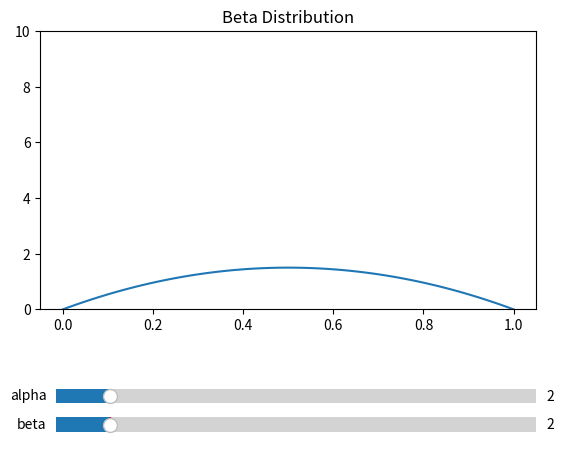

This chart was generated by the following Python code:
import os, sys
import numpy as np
import matplotlib.pyplot as plt
from matplotlib.widgets import Slider
from scipy.special import gamma

num_samples = 100
alpha = 2
beta = 2

def calc_beta(x, alpha=alpha, beta=beta):
    
    y = gamma(alpha+beta)/(gamma(alpha)*gamma(beta)) * x ** (alpha-1) * (1 - x) ** (beta - 1)
    return y

def main():
    global mu, sigma

    points = np.linspace(0, 1, num_samples)

    y = calc_beta(points, alpha, beta)

    fig = plt.subplot(1, 1, 1)

    # 下にスライダーを配置したいので、グラフを上に移動する
    plt.subplots_adjust(bottom=0.3)
    
    plt.title('Beta Distribution')
    plt_beta, = plt.plot(points, y)
    plt.ylim(0, 10)

    # Sliderの位置設定
    ax_alpha = plt.axes([0.15, 0.09, 0.75, 0.06])
    ax_beta = plt.axes([0.15, 0.03, 0.75, 0.06])

    # Sliderオブジェクトのインスタンスの作成
    slider_alpha = Slider(ax_alpha, 'alpha', 1, 10, valinit=alpha)
    slider_beta = Slider(ax_beta, 'beta', 1,10, valinit=beta)

    def updatePlot():
        y = calc_beta(points, alpha, beta)
        plt_beta.set_ydata(y)

        label = 'alpha:%.1f, beta:%.1f' % (alpha, beta)

    def update_alpha(slider_val=alpha):
        global alpha
        alpha = slider_val
        updatePlot()

    def update_beta(slider_val=beta):
        global beta
        beta = slider_val
        updatePlot()

    # Slider値変更時の処理の呼び出し
    slider_alpha.on_changed(update_alpha)
    slider_beta.on_changed(update_beta)

    plt.show()

if __name__ == '__main__':
    main()
